Run: headless pygame with SDL's dummy video driver; simulated clock (each Clock.tick advances the game by its frame time, no real sleeping); random seed 0; keys injected as events and as key.get_pressed() state; mouse plan: one left click at the window centre at the start of phase 2, then a move to the lower-right quarter at the start of phase 3.
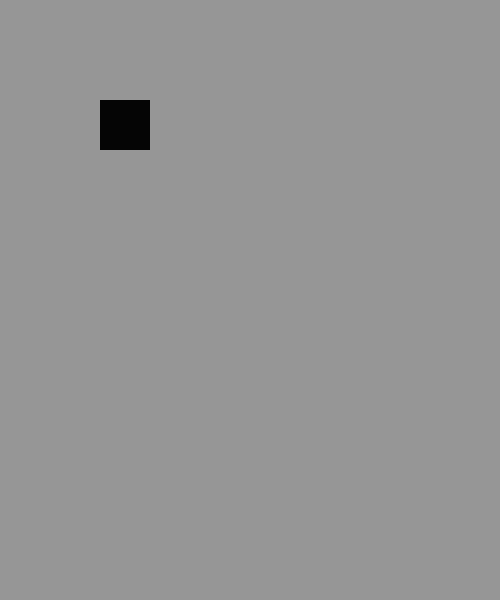
Frame 1 of 4 · flips 1–60 · no input
Frame 2 of 4 · flips 61–180 · clicked the window centre · tapped SPACE, RETURN · held RIGHT (→), D · screen unchanged from frame 1, image omitted
Frame 3 of 4 · flips 181–300 · moved the mouse to the lower-right quarter · held DOWN (↓), S · screen unchanged from frame 2, image omitted
Frame 4 of 4 · flips 301–420 · held LEFT (←), A, UP (↑), W · screen unchanged from frame 3, image omitted

The pygame program that drew these frames:

import pygame

pygame.init()

screen = pygame.display.set_mode((500,600))

grey=(150,150,150)
black=(5,5,5)
running = True
while running == True: 
	screen.fill(grey)
	pygame.draw.rect(screen, black, (100,100,50,50))
	for event in pygame.event.get():
		if event.type == pygame.QUIT:
			running=False
		if event.type == pygame.MOUSEBUTTONDOWN :
			if event.button == 1:
				print(screen,"Gavl")
			elif event.button == 3:
				print("Nhan cai cc")
		pass 

	pygame.display.flip()
pygame.quit()
